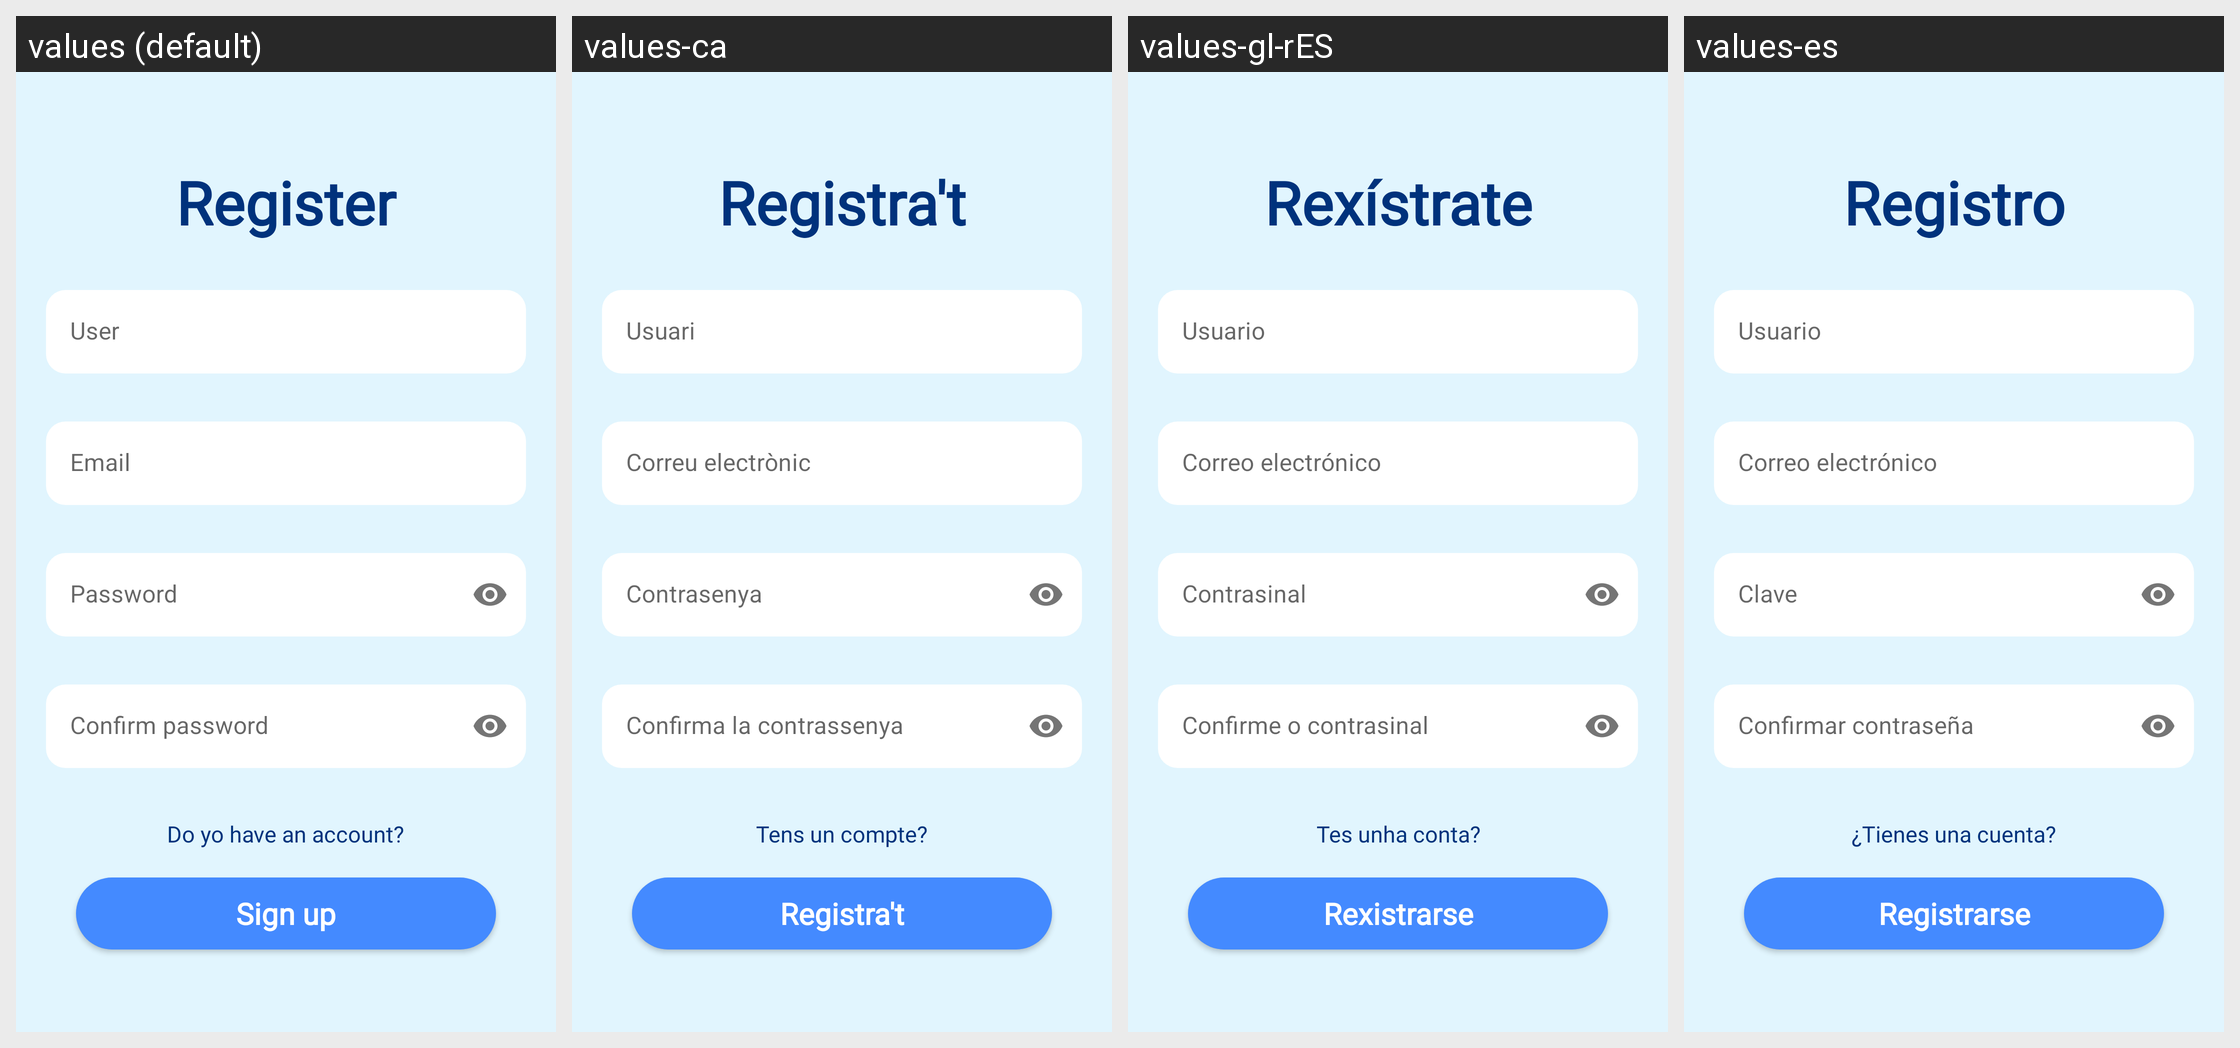

Locale-by-locale string values for the Android screen shown in this grid:
Android screen res/layout/activity_sign_up.xml rendered under 4 locales, left to right: values (default), values-ca, values-gl-rES, values-es. Device: Nexus 5 (rendered at 1080×1920; each locale shown at half size, 540×960, under a caption strip naming it); theme Theme.MusicalEvents.
Strings drawn on this screen, with the default value and each locale's value (text and hints the layout hard-codes, and strings that could not be matched under every locale, appear in the picture but are not listed):

tvTitleSignUp
  values: Register
  values-ca: Registra't
  values-gl-rES: Rexístrate
  values-es: Registro

tieUser
  values: User
  values-ca: Usuari
  values-gl-rES: Usuario
  values-es: Usuario

SignUp_tieEmail_hint
  values: Email
  values-ca: Correu electrònic
  values-gl-rES: Correo electrónico
  values-es: Correo electrónico

SignUp_tiePassword_hint
  values: Password
  values-ca: Contrasenya
  values-gl-rES: Contrasinal
  values-es: Clave

SignUp_tieConfirmPassword_hint
  values: Confirm password
  values-ca: Confirma la contrassenya
  values-gl-rES: Confirme o contrasinal
  values-es: Confirmar contraseña

btAlreadyAccount
  values: Do yo have an account?
  values-ca: Tens un compte?
  values-gl-rES: Tes unha conta?
  values-es: ¿Tienes una cuenta?

btSignUp_text
  values: Sign up
  values-ca: Registra't
  values-gl-rES: Rexistrarse
  values-es: Registrarse
